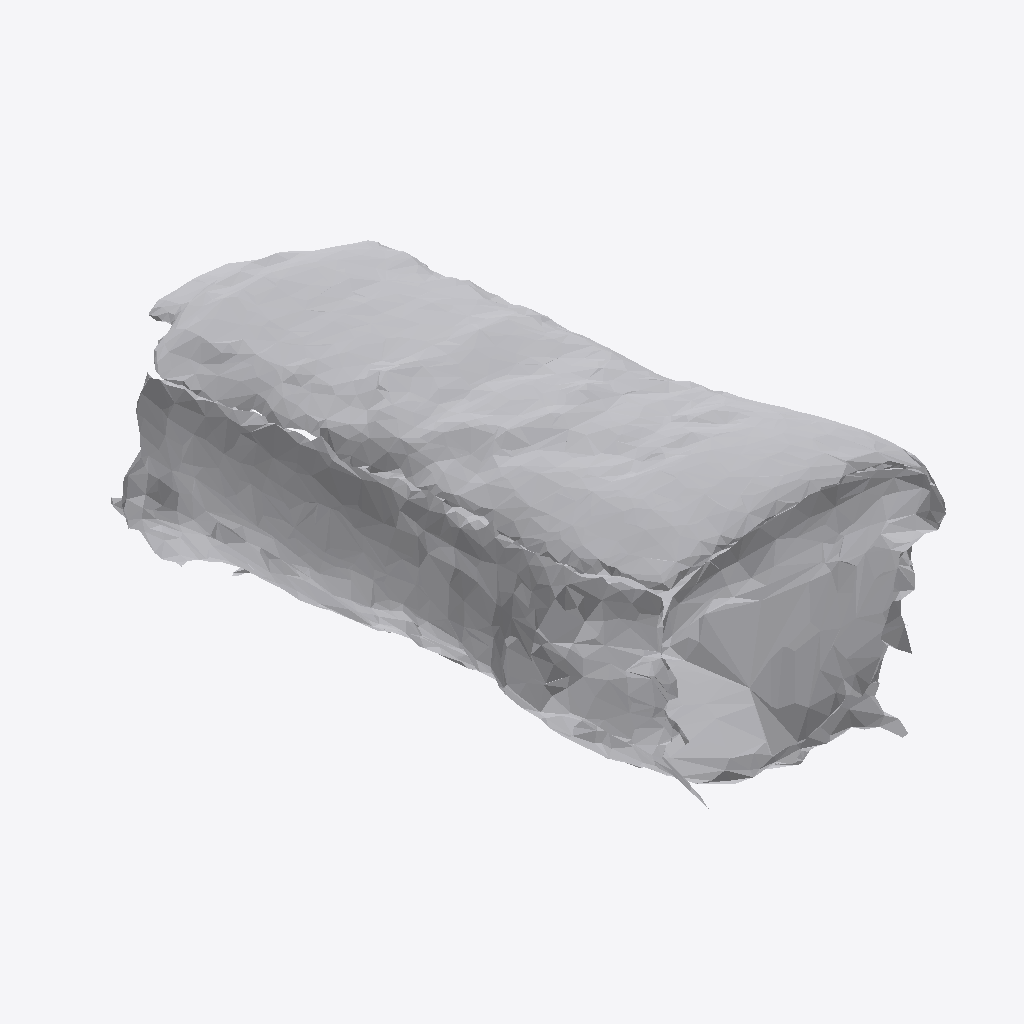
Isometric view of an IFC building model (IFC-SPF (STEP), schema IFC4, length unit metre), seen from the south-west, elements coloured by IFC class: 1 other element (light grey).
Extent 0.407 m × 0.847 m × 0.417 m (x, y, z). Storeys (1): Ground Floor at 0.00 m. Elements (1): 1 IfcFurniture.

HEADER;
FILE_DESCRIPTION(('ViewDefinition [CoordinationView]'),'2;1');
FILE_NAME('','2026-07-12T07:12:07',(''),(''),'IfcOpenShell 0.8.0','IfcOpenShell 0.8.0','');
FILE_SCHEMA(('IFC4'));
ENDSEC;
DATA;
#17=IFCPROJECT('04dS7Jl5nAjAL993wNUA3R',#5,'Office Project',$,$,$,$,(#15),#10);
#20=IFCSITE('3PAke9OqD6jgZj8GGTo3Tr',#5,'Site',$,$,#19,$,$,.ELEMENT.,$,$,$,$,$);
#22=IFCBUILDING('1bZzQtwnPCvxlXHM_kXVdB',#5,'Building',$,$,#21,$,$,.ELEMENT.,$,$,$);
#24=IFCBUILDINGSTOREY('1rsPO8IDjEqO3gBwYmT4pG',#5,'Ground Floor',$,$,#23,$,$,.ELEMENT.,0.0);
#35=IFCFURNITURE('3yaSrPdg583v1SurOgjWrk',#5,'list07_cabinet',$,$,#34,#31,$,$);
ENDSEC;
